3-way image classification set "data" from GitHub (Souvik9205/marigold_detect); label vocabulary: Alternaria, healthy, pest.

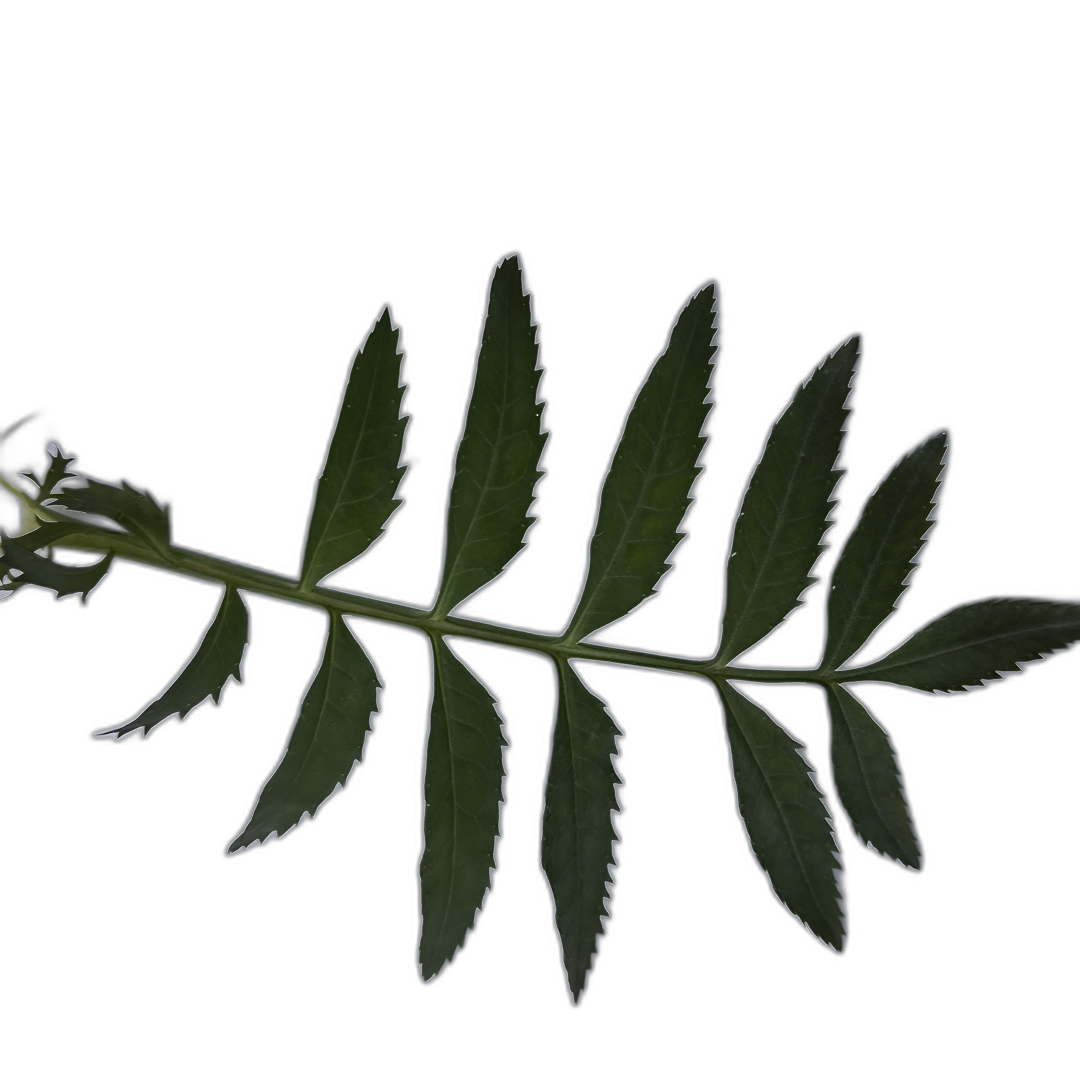
Label: healthy

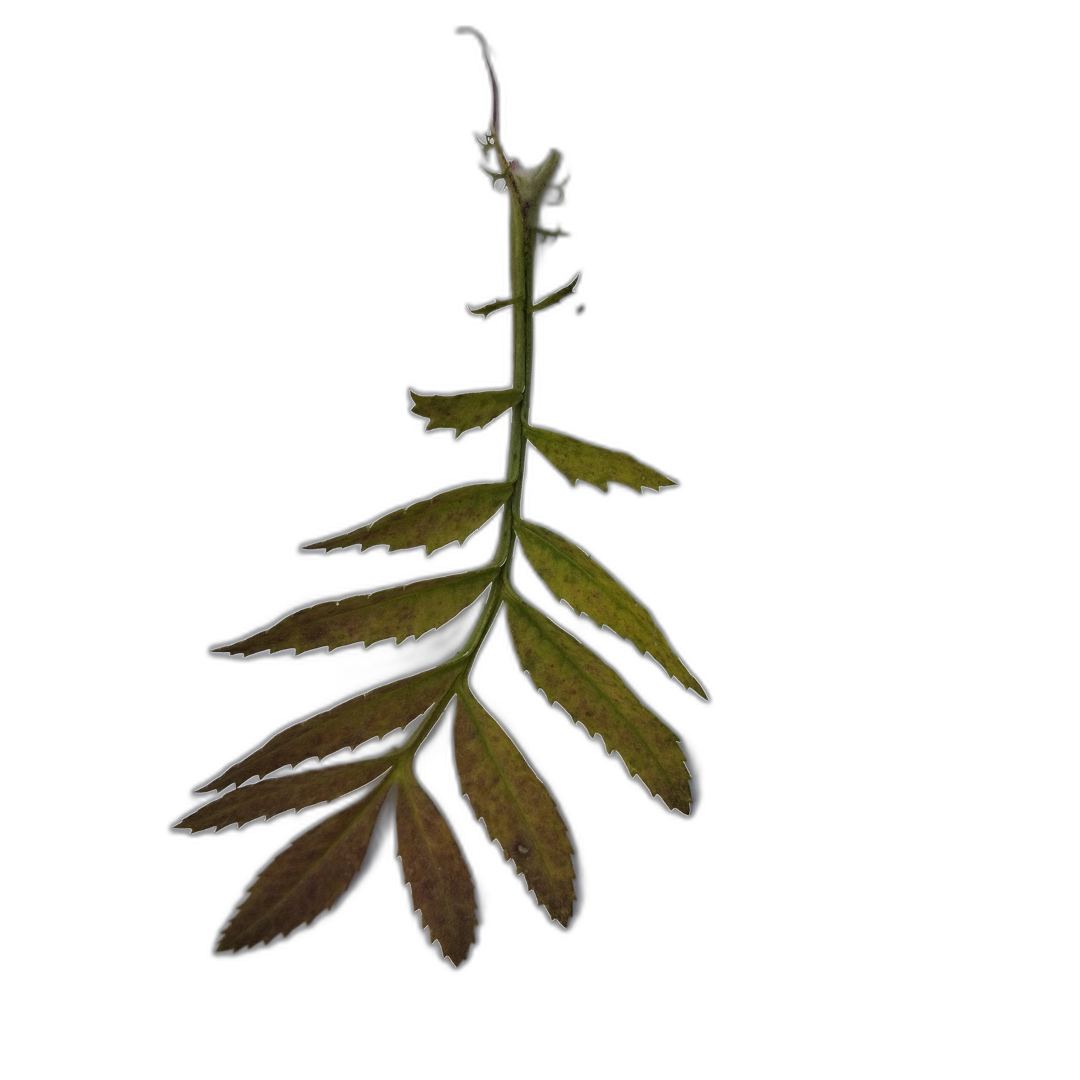
Label: Alternaria

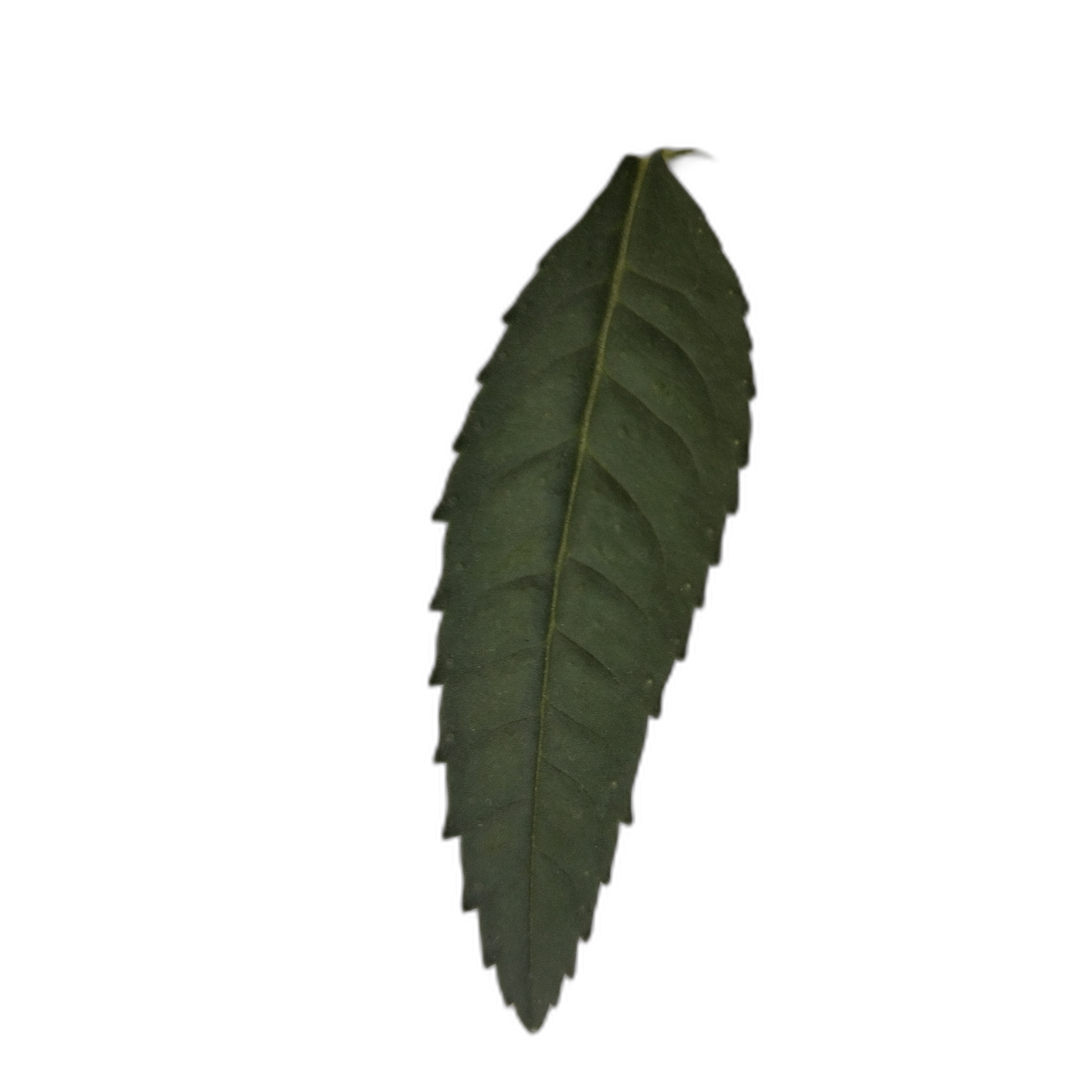
Label: healthy

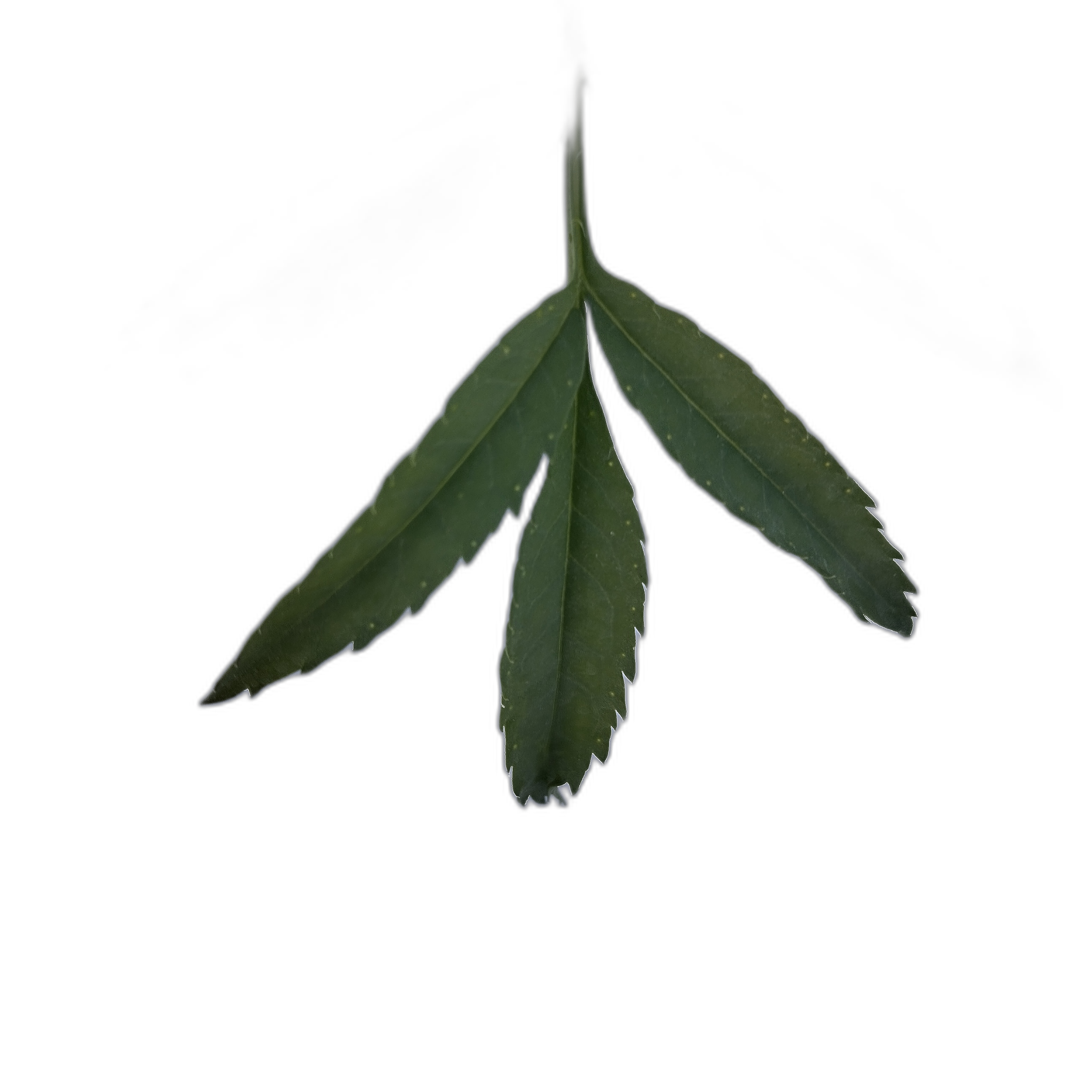
Label: healthy

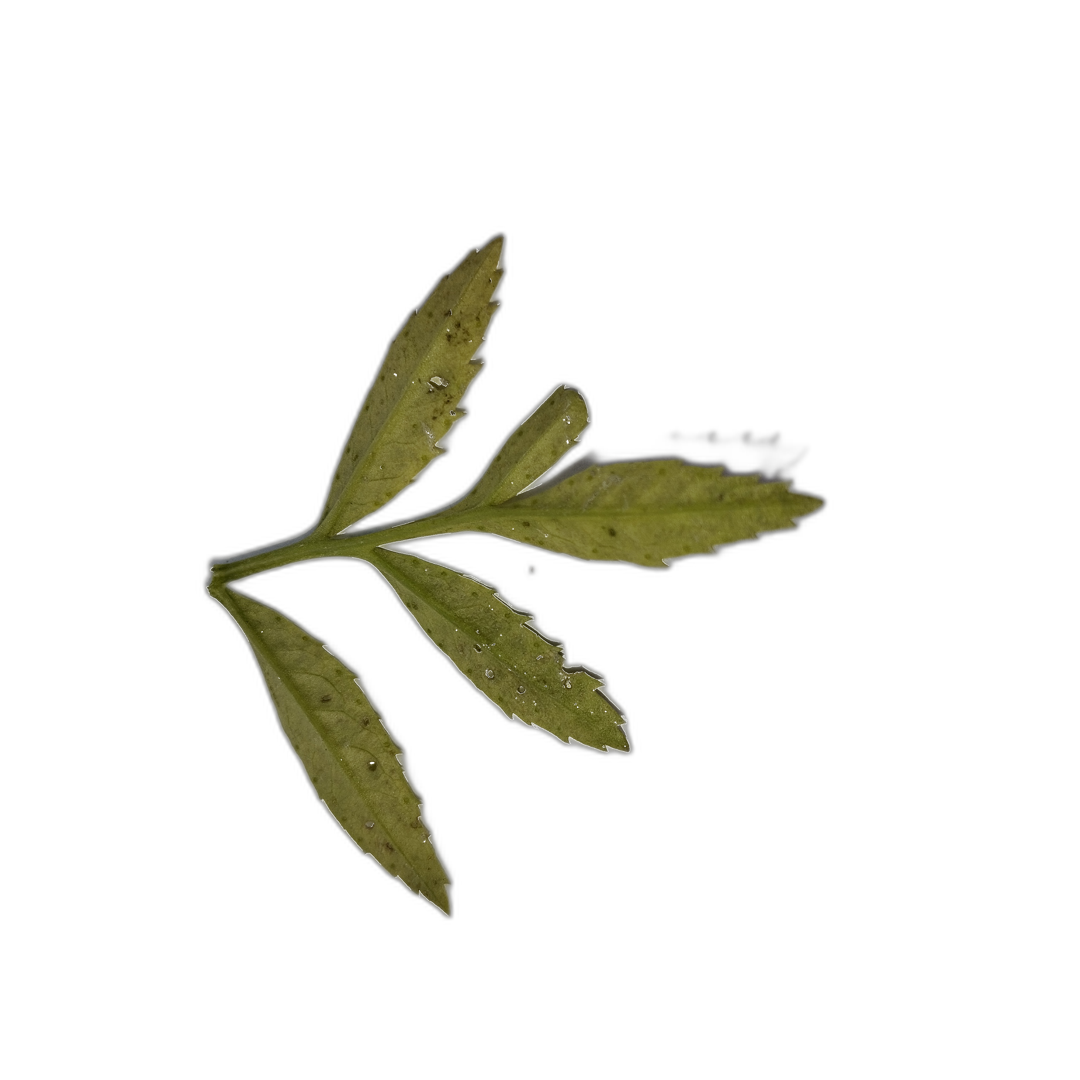
Label: Alternaria

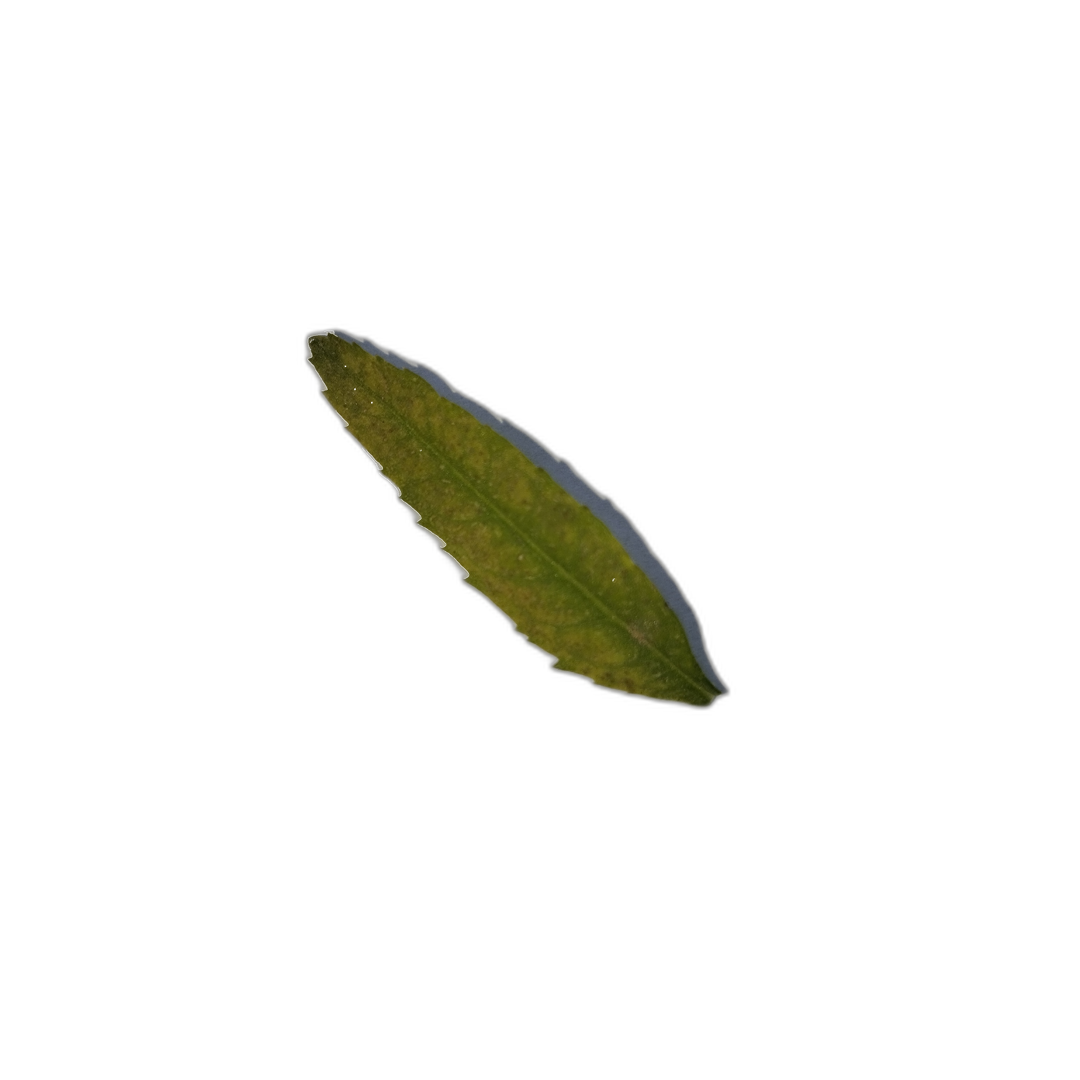
Label: Alternaria
